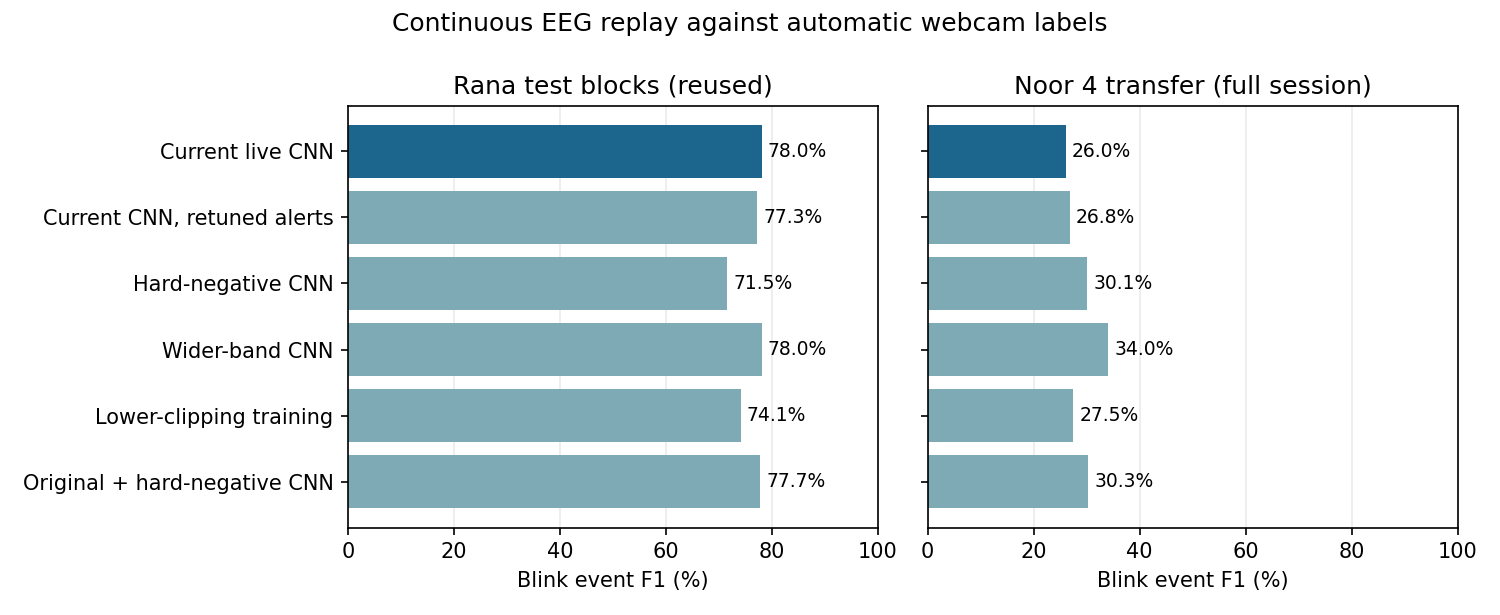

The file beside this chart, header and first rows:
setting, population, validation_f1, tp, fp, fn, precision, recall, f1, false_per_min, measured_minutes, closure_alerts, outside_scored_alerts, blocked_fraction, delay_s
deployed_as_is, Rana, 0.8682, 112, 17, 46, 0.8682, 0.7089, 0.7805, 4.876, 3.487, 4, 22, 0.0, 1.05
deployed_as_is, Noor4, 0.8682, 22, 34, 91, 0.3929, 0.1947, 0.2604, 4.255, 7.99, 9, 20, 0.0, 1.05
deployed_max_f1, Rana, 0.8775, 107, 12, 51, 0.8992, 0.6772, 0.7726, 3.442, 3.487, 3, 20, 0.08174, 1.05
deployed_max_f1, Noor4, 0.8775, 22, 29, 91, 0.4314, 0.1947, 0.2683, 3.63, 7.99, 9, 19, 0.02753, 1.05
deployed_matched_budget, Rana, 0.875, 108, 12, 50, 0.9, 0.6835, 0.777, 3.442, 3.487, 3, 20, 0.08174, 1.05
deployed_matched_budget, Noor4, 0.875, 27, 31, 86, 0.4655, 0.2389, 0.3158, 3.88, 7.99, 9, 20, 0.02753, 1.05
hard_negatives_max_f1, Rana, 0.8595, 93, 9, 65, 0.9118, 0.5886, 0.7154, 2.581, 3.487, 5, 18, 0.08174, 1.05
hard_negatives_max_f1, Noor4, 0.8595, 25, 28, 88, 0.4717, 0.2212, 0.3012, 3.504, 7.99, 7, 14, 0.02753, 1.05
hard_negatives_matched_budget, Rana, 0.8504, 106, 14, 52, 0.8833, 0.6709, 0.7626, 4.015, 3.487, 5, 19, 0.08174, 1.05
hard_negatives_matched_budget, Noor4, 0.8504, 30, 47, 83, 0.3896, 0.2655, 0.3158, 5.882, 7.99, 11, 24, 0.02753, 1.05
wider_band_max_f1, Rana, 0.8845, 110, 14, 48, 0.8871, 0.6962, 0.7801, 4.015, 3.487, 4, 20, 0.08174, 1.05
wider_band_max_f1, Noor4, 0.8845, 40, 82, 73, 0.3279, 0.354, 0.3404, 10.26, 7.99, 16, 33, 0.02753, 1.05
wider_band_matched_budget, Rana, 0.8819, 115, 19, 43, 0.8582, 0.7278, 0.7877, 5.449, 3.487, 4, 21, 0.0, 1.05
wider_band_matched_budget, Noor4, 0.8819, 40, 86, 73, 0.3175, 0.354, 0.3347, 10.76, 7.99, 16, 34, 0.0, 1.05
low_clipping_training_max_f1, Rana, 0.8714, 100, 12, 58, 0.8929, 0.6329, 0.7407, 3.442, 3.487, 2, 19, 0.08174, 1.05
low_clipping_training_max_f1, Noor4, 0.8714, 22, 25, 91, 0.4681, 0.1947, 0.275, 3.129, 7.99, 6, 14, 0.02753, 1.05
low_clipping_training_matched_budget, Rana, 0.8682, 111, 18, 47, 0.8605, 0.7025, 0.7735, 5.163, 3.487, 3, 20, 0.08174, 1.05
low_clipping_training_matched_budget, Noor4, 0.8682, 36, 63, 77, 0.3636, 0.3186, 0.3396, 7.885, 7.99, 14, 29, 0.02753, 1.05
original_plus_hard_max_f1, Rana, 0.8819, 108, 12, 50, 0.9, 0.6835, 0.777, 3.442, 3.487, 5, 18, 0.08174, 1.05
original_plus_hard_max_f1, Noor4, 0.8819, 27, 38, 86, 0.4154, 0.2389, 0.3034, 4.756, 7.99, 9, 17, 0.02753, 1.05
original_plus_hard_matched_budget, Rana, 0.876, 110, 13, 48, 0.8943, 0.6962, 0.7829, 3.728, 3.487, 5, 18, 0.08174, 1.05
original_plus_hard_matched_budget, Noor4, 0.876, 29, 41, 84, 0.4143, 0.2566, 0.3169, 5.131, 7.99, 12, 22, 0.02753, 1.05
